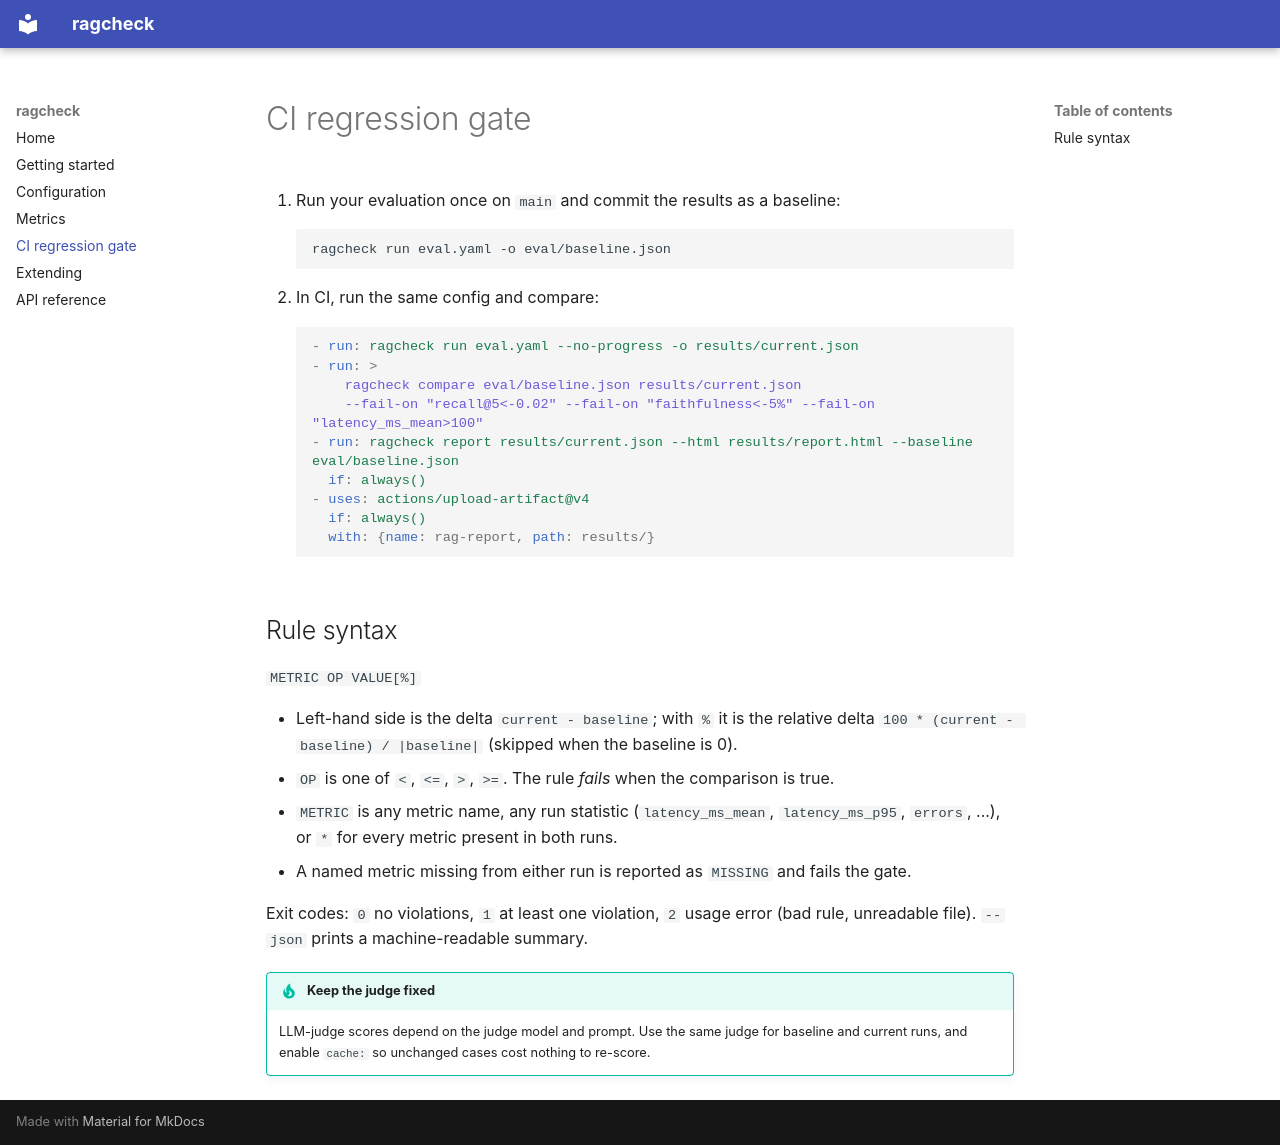

repository: Josh2106/ragcheck · page: ci/index.html · generator: mkdocs

# CI regression gate

1. Run your evaluation once on `main` and commit the results as a baseline:

    ```bash
    ragcheck run eval.yaml -o eval/baseline.json
    ```

2. In CI, run the same config and compare:

    ```yaml
    - run: ragcheck run eval.yaml --no-progress -o results/current.json
    - run: >
        ragcheck compare eval/baseline.json results/current.json
        --fail-on "recall@5<-0.02" --fail-on "faithfulness<-5%" --fail-on "latency_ms_mean>100"
    - run: ragcheck report results/current.json --html results/report.html --baseline eval/baseline.json
      if: always()
    - uses: actions/upload-artifact@v4
      if: always()
      with: {name: rag-report, path: results/}
    ```

## Rule syntax

`METRIC OP VALUE[%]`

- Left-hand side is the delta `current - baseline`; with `%` it is the relative delta
  `100 * (current - baseline) / |baseline|` (skipped when the baseline is 0).
- `OP` is one of `<`, `<=`, `>`, `>=`. The rule *fails* when the comparison is true.
- `METRIC` is any metric name, any run statistic (`latency_ms_mean`, `latency_ms_p95`,
  `errors`, ...), or `*` for every metric present in both runs.
- A named metric missing from either run is reported as `MISSING` and fails the gate.

Exit codes: `0` no violations, `1` at least one violation, `2` usage error (bad rule,
unreadable file). `--json` prints a machine-readable summary.

!!! tip "Keep the judge fixed"
    LLM-judge scores depend on the judge model and prompt. Use the same judge for baseline
    and current runs, and enable `cache:` so unchanged cases cost nothing to re-score.
